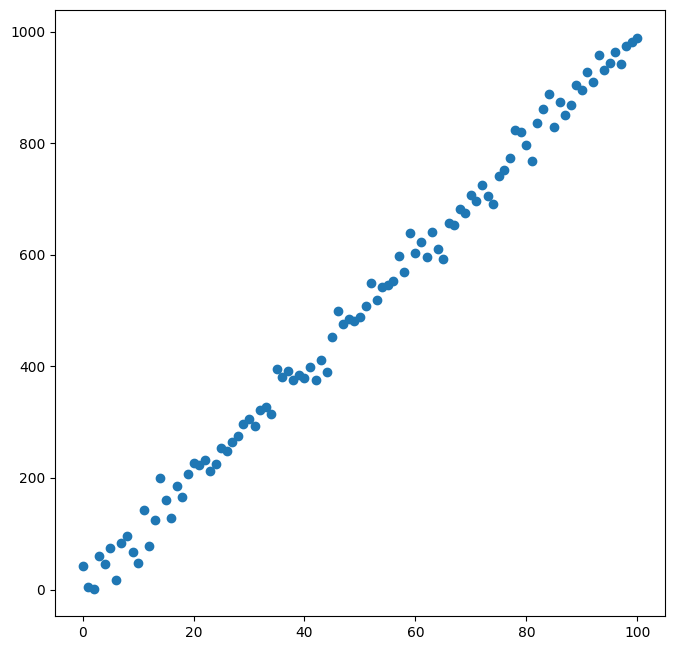

Source code (Python): (Note: this script raises an exception after producing the figure.)
import numpy as np
import matplotlib as mpl
import matplotlib.pyplot as plt

####################################################################
# 设置字体
####################################################################
# 正常显示中文标签
plt.rcParams['font.sans-serif'] = ['SimHei']
# 正常显示负号
plt.rcParams['axes.unicode_minus'] = False

class KalmanFilter:
    '''
    Kalman Filter:
    :iter: 迭代一次，返回当前最优估计值
    '''

    def __init__(self, dim, A, H, Q, R):
        '''
        :dim: 系统状态维度
        :A: 系统矩阵
        :H: 测量矩阵
        '''
        self.dim = dim  # 系统状态维度
        self.A = A      # 系统矩阵
        self.H = H      # 测量矩阵
        self.Q = Q      # 过程噪声方差
        self.R = R      # 观测噪声方差

        self.x_opt = np.zeros((dim,dim))       # 最优估计值 (初始状态值)
        self.p_opt = np.eye(dim)
        self.K = np.eye(dim)

    def iter(self, obsVal):
        '''
        利用上次保存的参数迭代计算并返回当前最优估计值
        '''
        # 1. 状态转移方程
        x_est = self.A * self.x_opt
        # 2. 观测方程
        zk = obsVal
        # 3. 先验估计 x_est 的协方差
        p_pre = self.A * self.p_opt * self.A.T + self.Q
        # 4. 更新卡尔曼增益
        self.K = p_pre*self.H.T * (self.H*p_pre*self.H.T + self.R)**-1
        # 5. 修正估计
        self.x_opt = x_est + self.K*(zk - self.H*x_est)
        # 6. 后验估计的协方差
        self.p_opt = (np.mat(np.identity(self.dim))-self.K*self.H)*p_pre
        return self.x_opt

if __name__ == "__main__":
    fig = plt.figure(figsize=(20/2.54, 20/2.54))
    ax1 = fig.add_subplot()

    time = np.linspace(0,100,101,endpoint=True)
    # 生成随机正态分布的观测噪声
    obs = np.random.normal(loc =0.0 , scale= 22.0,size = (101,1))
    # 实际观测值
    x_obs = np.array([obs[ii]+time[ii]*10 for ii in range(101)])
    # 绘制观测值散点图
    ax1.scatter(time, x_obs)

    A = np.matrix([[1, 1], [0, 1]])         # 系统矩阵
    H = np.matrix([[1.0, 0.0], [0.0, 1.0]]) # 测量矩阵
    Q = np.matrix([[0.5,0], [0,0.5]])       # 过程噪声方差
    R = np.matrix([[22,0], [0,22]])       # 观测噪声方差
    # 声明二维卡尔曼滤波器
    kf = KalmanFilter(2, A, H, Q, R)

    # 针对每次测量值进行滤波
    x_opt = np.array([kf.iter(np.matrix([x_obs[ii], [10]])) for ii in range(101)])
    x = [ii[0] for ii in x_opt]
    ax1.plot(time, x, 'r--')

    plt.show()

